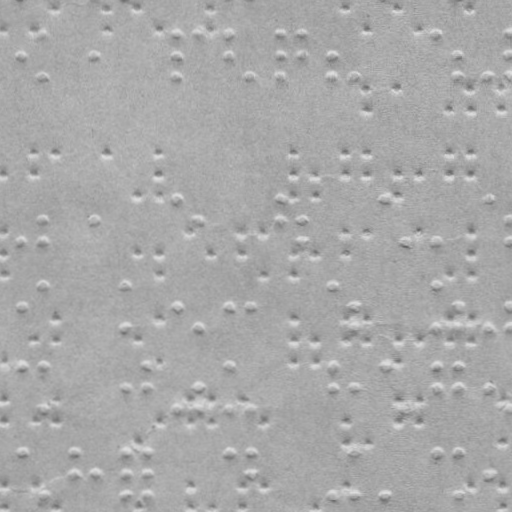

Source data for this figure (header and first rows):
braille
False
x, y
21.95, 54.66
42.91, 32.62
42.98, 75.62
94.95, 54.53
176.9, 32.39
176.9, 54.39
177, 75.39
197.9, 32.35
228.9, 32.3
228.9, 54.3
251, 75.26
280.9, 32.21
280.9, 54.21
281, 75.21
301.9, 32.17
301.9, 54.17
332.9, 54.12
333, 75.12
354, 75.08
435.9, 31.94
457.9, 53.9
458, 74.9
489, 74.85
509.9, 31.81
509.9, 53.81
510, 74.81
22.27, 240.7
43.24, 219.6
43.27, 240.6
95.24, 219.5
177.2, 197.4
198.2, 219.4
281.2, 197.2
281.2, 219.2
302.2, 219.2
302.3, 240.2
385.2, 197
405.3, 240
436.3, 239.9
489.2, 196.8
510.2, 218.8
510.3, 239.8
22.39, 305.7
43.35, 284.6
125.3, 284.5
125.4, 326.5
177.4, 305.4
198.4, 326.4
229.4, 305.3
251.4, 305.3
333.3, 284.1
354.4, 305.1
354.4, 326.1
436.3, 283.9
436.4, 325.9
458.4, 304.9
458.4, 325.9
489.4, 325.8
... 178 more rows
